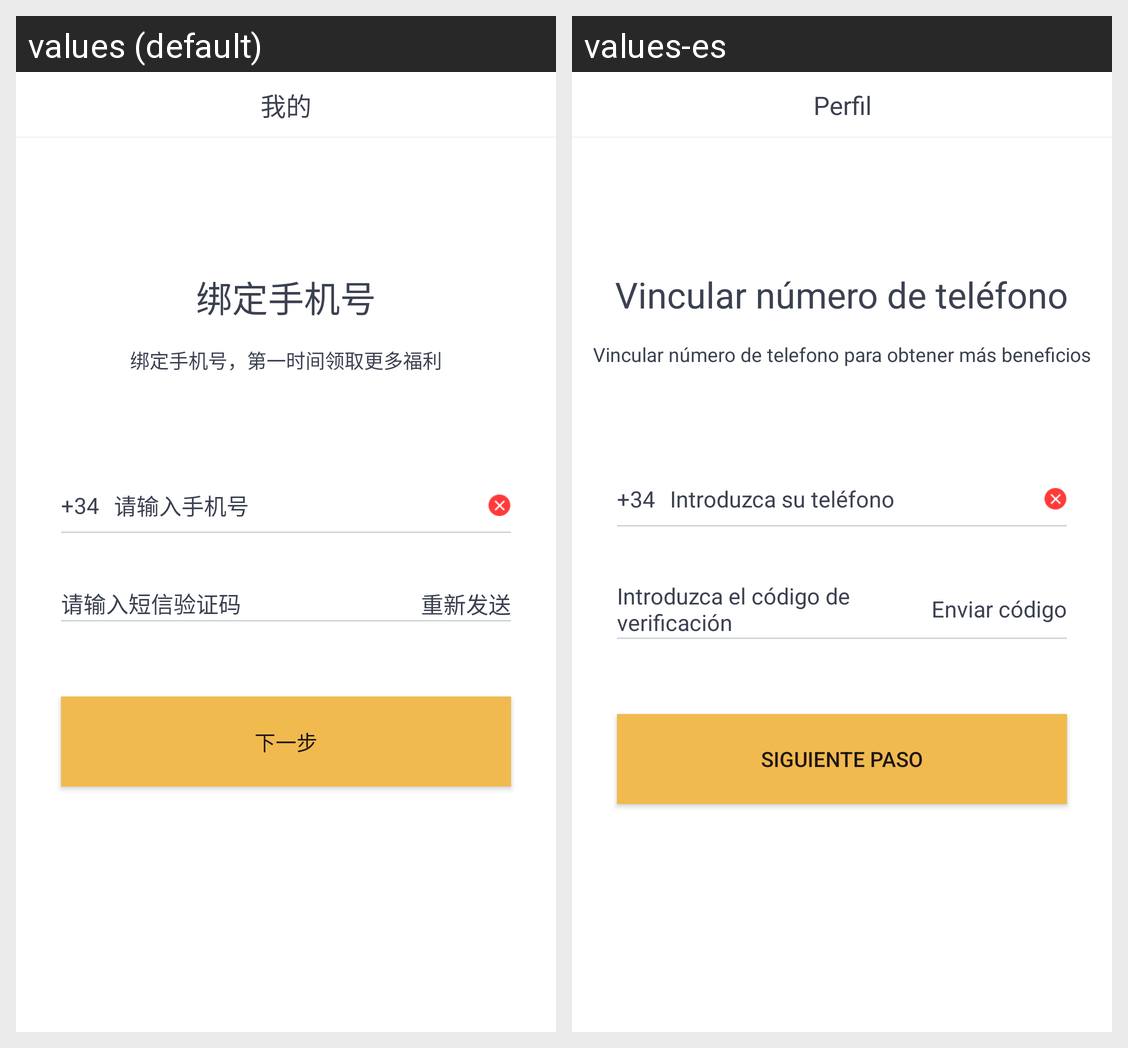

Here is an Android app screen in its default locale and in the app's own translations. Write out the translated-string differences for the strings that appear on this screen.
Android screen res/layout/activity_bind_phone.xml rendered under 2 locales, left to right: values (default), values-es. Device: Nexus 5 (rendered at 1080×1920; each locale shown at half size, 540×960, under a caption strip naming it); theme AppBaseTheme.
Strings drawn on this screen, with the default value and each locale's value (text and hints the layout hard-codes, and strings that could not be matched under every locale, appear in the picture but are not listed):

bind_phone_number
  values: 绑定手机号
  values-es: Vincular número de teléfono

get_more_benefits
  values: 绑定手机号，第一时间领取更多福利
  values-es: Vincular número de telefono para obtener más beneficios

enter_phone_number
  values: 请输入手机号
  values-es: Introduzca su teléfono

send_code
  values: 重新发送
  values-es: Enviar código

enter_code
  values: 请输入短信验证码
  values-es: Introduzca el código de verificación

next_step
  values: 下一步
  values-es: Siguiente paso

profile
  values: 我的
  values-es: Perfil
